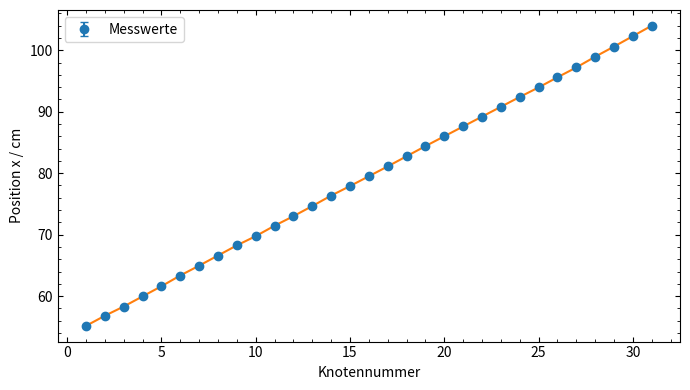
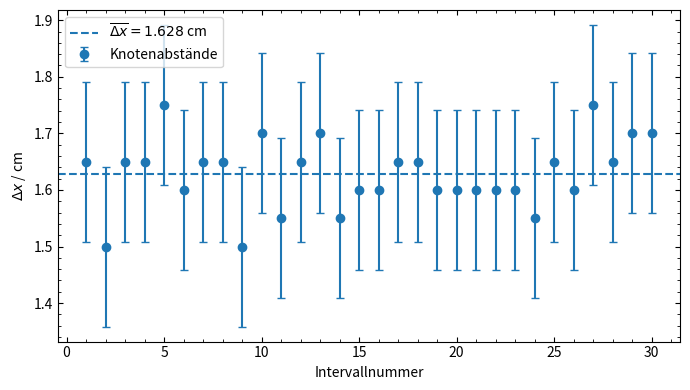

Source code (Python) for these figures, in order:
import numpy as np
import matplotlib.pyplot as plt

# ============================================================
# 2.4 Bestimmung der Wellenlänge mit stehenden Wellen
# ============================================================

# Knotennummern
i = np.array([
    1, 2, 3, 4, 5, 6, 7, 8, 9, 10,
    11, 12, 13, 14, 15, 16, 17, 18, 19, 20,
    21, 22, 23, 24, 25, 26, 27, 28, 29, 30, 31
])

# Knotenpositionen in cm
x = np.array([
    55.15, 56.80, 58.30, 59.95, 61.60,
    63.35, 64.95, 66.60, 68.25, 69.75,
    71.45, 73.00, 74.65, 76.35, 77.90,
    79.50, 81.10, 82.75, 84.40, 86.00,
    87.60, 89.20, 90.80, 92.40, 93.95,
    95.60, 97.20, 98.95, 100.60, 102.30,
    104.00
])

# Fehler jeder Positionsmessung
dx_pos = 0.1  # cm

# ============================================================
# Knotenabstände
# ============================================================

dx = np.diff(x)

# Fehler jedes Abstandes
d_dx = np.sqrt(dx_pos**2 + dx_pos**2)

# Mittelwert
dx_mean = np.mean(dx)

# Fehler des Mittelwerts
d_dx_mean = d_dx / np.sqrt(len(dx))

# Wellenlänge
lam = 2 * dx_mean

# Fehler der Wellenlänge
dlam = 2 * d_dx_mean

print("2.4 Stehende Welle")
print(f"Mittelwert Δx = ({dx_mean:.4f} ± {d_dx_mean:.4f}) cm")
print(f"Wellenlänge λ = ({lam:.4f} ± {dlam:.4f}) cm")

# ============================================================
# Plot 1: Knotenpositionen
# ============================================================

plt.figure(figsize=(7,4))

plt.errorbar(
    i,
    x,
    yerr=dx_pos,
    fmt='o',
    capsize=3,
    label='Messwerte'
)

plt.plot(i, x)

plt.xlabel("Knotennummer")
plt.ylabel("Position x / cm")

plt.tick_params(
    direction="in",
    top=True,
    right=True,
    which="both"
)

plt.minorticks_on()

plt.legend()
plt.tight_layout()


plt.show()

# ============================================================
# Plot 2: Knotenabstände
# ============================================================

plt.figure(figsize=(7,4))

plt.errorbar(
    np.arange(1, len(dx)+1),
    dx,
    yerr=d_dx,
    fmt='o',
    capsize=3,
    label='Knotenabstände'
)

plt.axhline(
    dx_mean,
    linestyle="--",
    label=fr"$\overline{{\Delta x}} = {dx_mean:.3f}$ cm"
)

plt.xlabel("Intervallnummer")
plt.ylabel(r"$\Delta x$ / cm")

plt.tick_params(
    direction="in",
    top=True,
    right=True,
    which="both"
)

plt.minorticks_on()

plt.legend()
plt.tight_layout()

plt.show()
